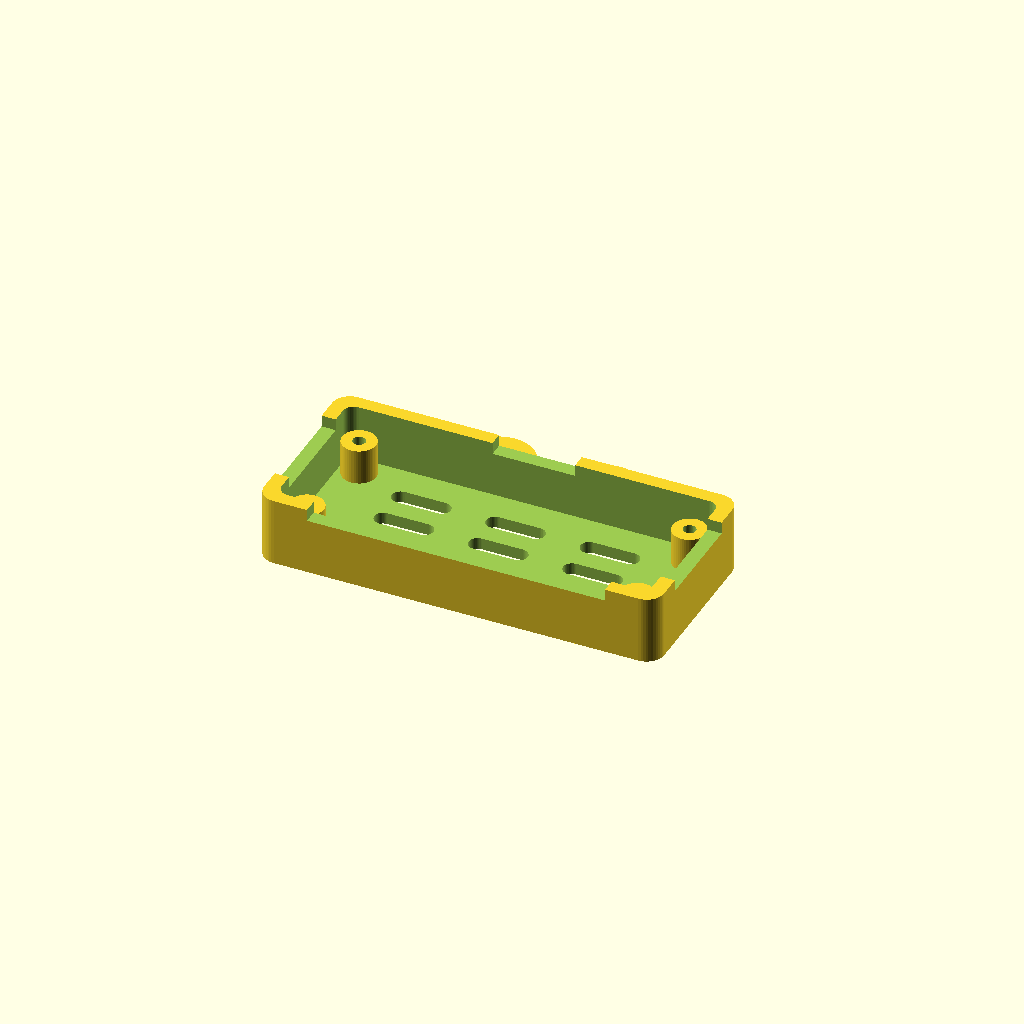
Cell 1 — every parameter at its default value.
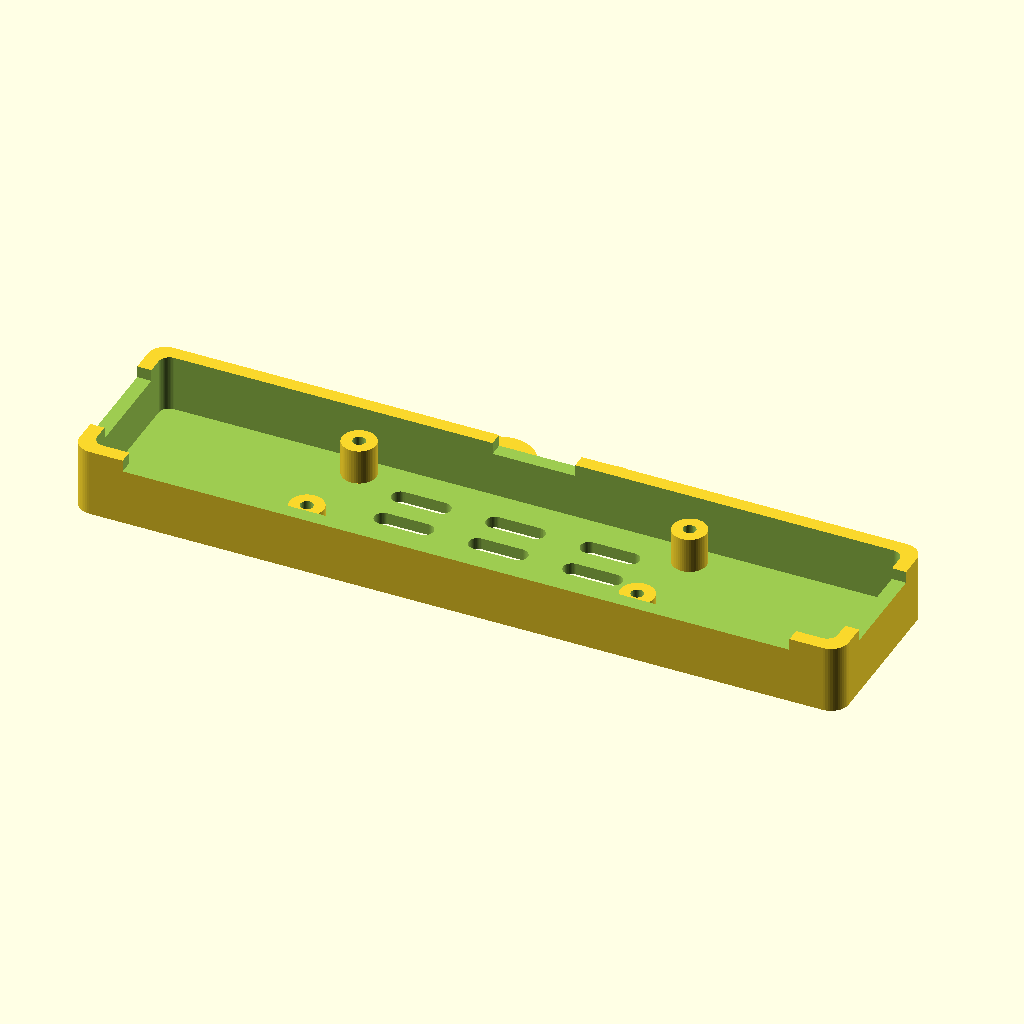
Cell 2: pca_pcb_l = 125 (everything else at default).
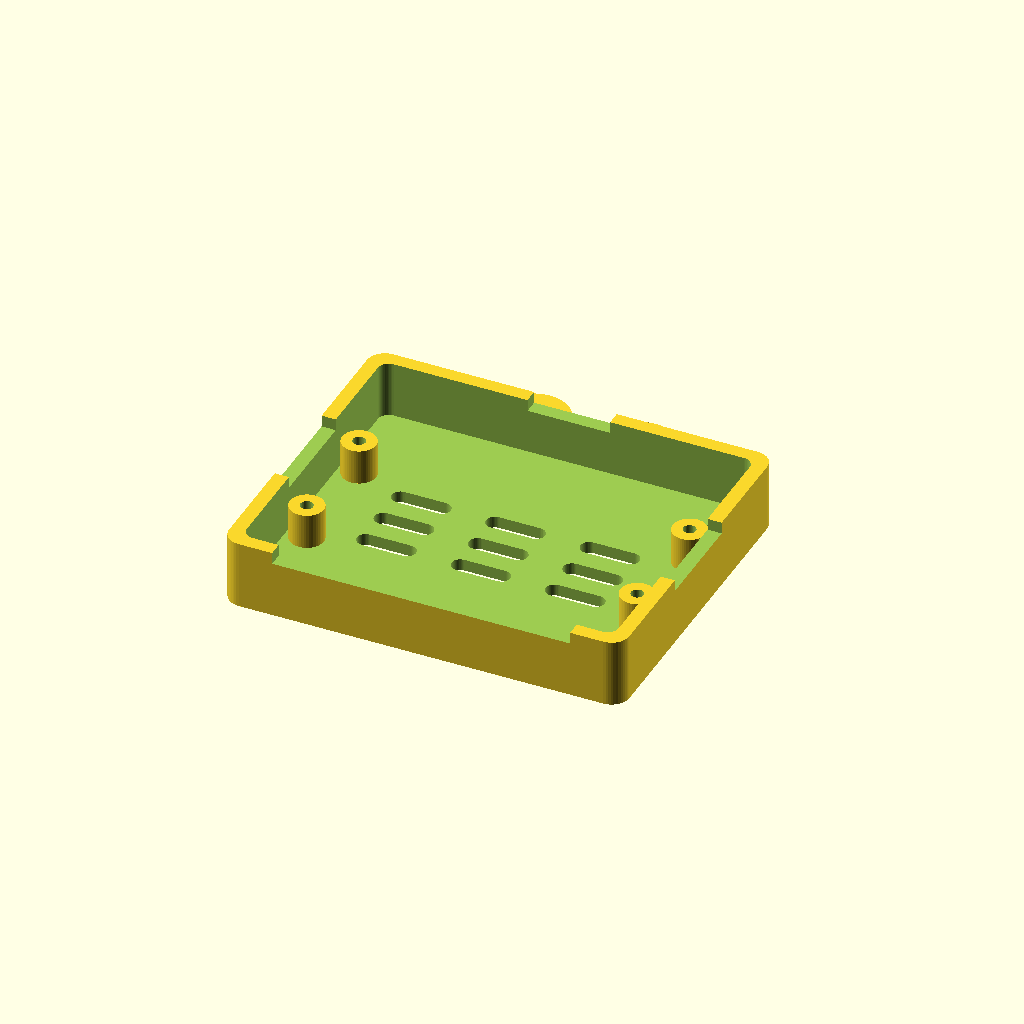
Cell 3: pca_pcb_w = 50.8 (everything else at default).
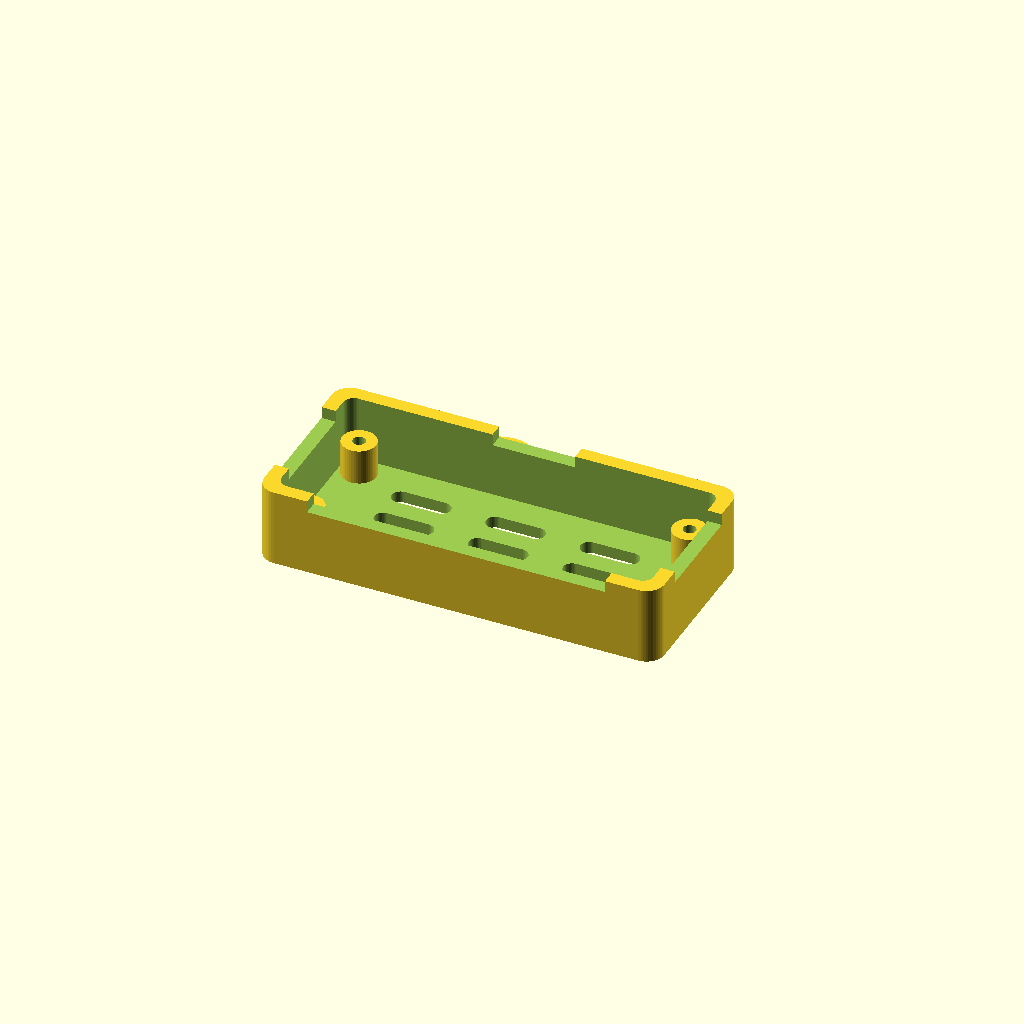
Cell 4: the same model with pca_pcb_t = 3.2.
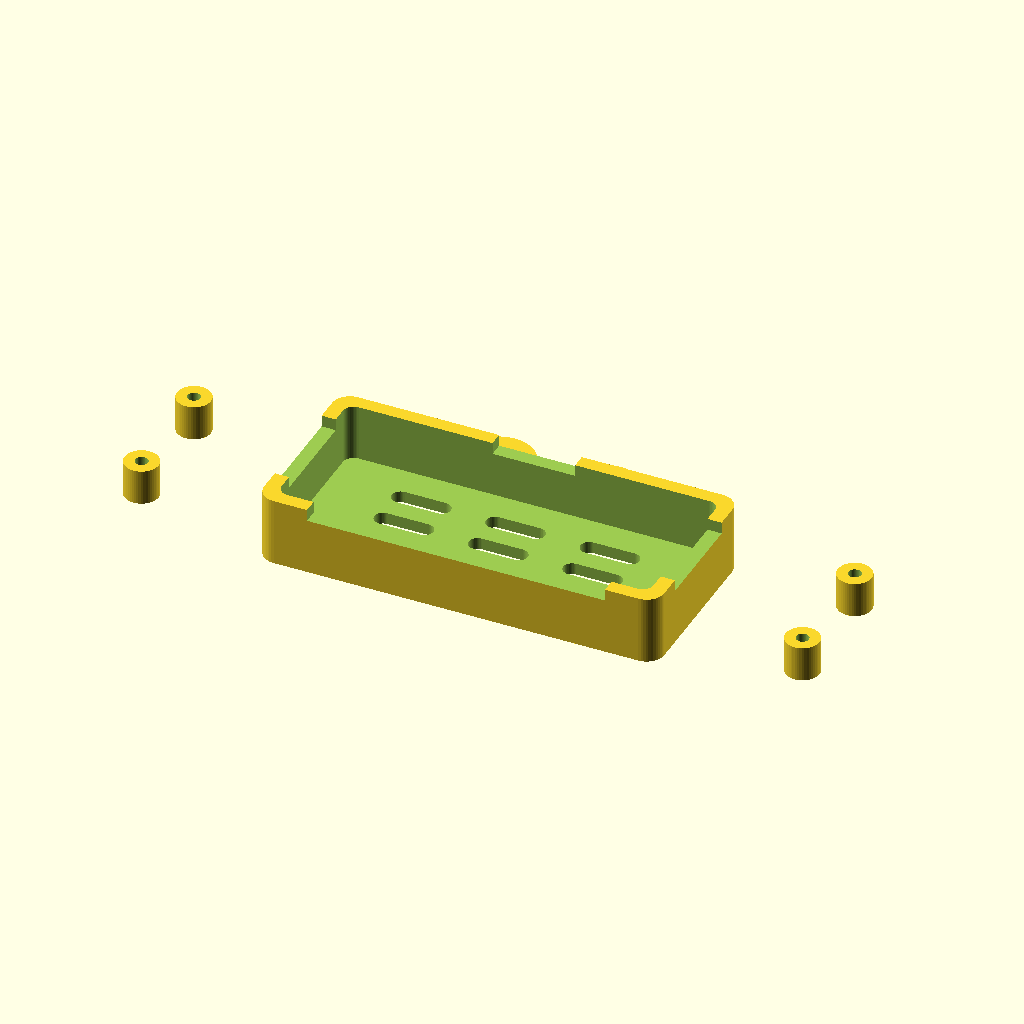
Cell 5: the same model with pca_hole_spacing_l = 112.
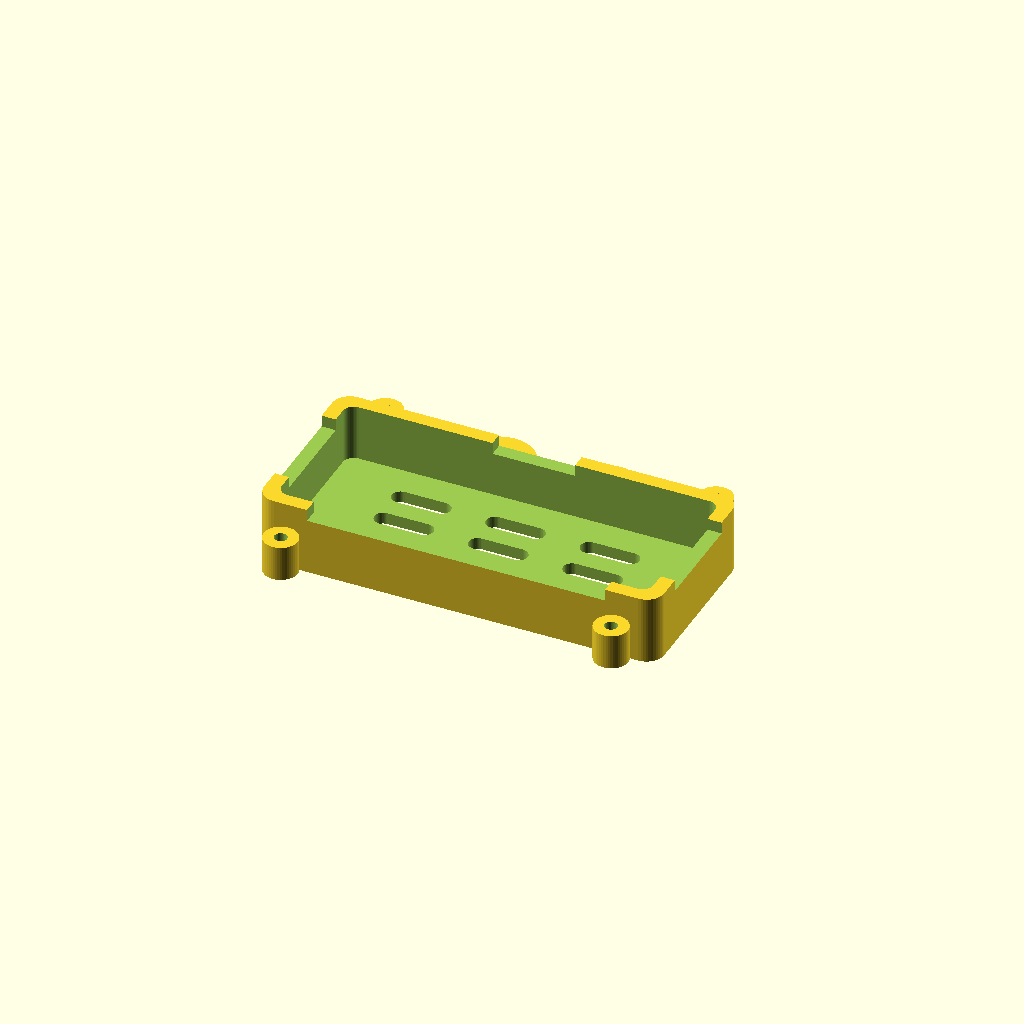
Cell 6: pca_hole_spacing_w = 38 (everything else at default).
All cells are drawn from one camera (rotation 55°, 0°, 25°, orthographic, colour scheme Cornfield), so only the parameter changes between them.
The OpenSCAD source (hardware/openscad/pca9685_mount.scad):
// =====================================================================
// pca9685_mount.scad
// Mounting tray for a standard PCA9685 16-channel 12-bit PWM servo
// driver board (Adafruit #815 form factor and its clones) — 6DOF robot
// arm project.
//
// Board facts (verified against the Adafruit design; measure clones):
// - PCB 62.5 x 25.4 mm, four 2.5-2.6 mm mounting holes on a
//   56 x 19 mm grid. M2.5 screws thread into printed standoff pilots.
// - Servo output headers (channels 0-15) along one long edge (-Y here):
//   fully open from the top; the front wall is dropped to PCB level so
//   servo plugs and fingers have room.
// - V+ / GND screw terminal block at the centre of the board: wires exit
//   over the +Y edge through a notch in the back wall.
// - I2C headers on both short ends: notches in both short walls.
// - Walls are deliberately low (wall_h_above_pcb over the PCB) so the
//   whole top stays accessible; the notches keep wiring tidy even if you
//   raise the walls.
//
// Bracket interface: two ears on the +Y long wall; hole spacing is
// bracket_hole_spacing_mm in common_params.scad (MEASURE ME).
// Assembly order: screw the tray to the arm bracket FIRST, then screw
// the PCB onto the standoffs (the bracket screws sit outside the PCB
// footprint, but tray-first is easier).
// Print flat as oriented — no supports needed.
// =====================================================================

include <common_params.scad>

// ---------------------------------------------------------------------
// PCA9685 board dimensions (verify your clone against these)
// ---------------------------------------------------------------------
pca_pcb_l          = 62.5;  // PCB length
pca_pcb_w          = 25.4;  // PCB width
pca_pcb_t          = 1.6;   // PCB thickness
pca_hole_spacing_l = 56.0;  // mounting hole spacing along the length
pca_hole_spacing_w = 19.0;  // mounting hole spacing along the width
pca_hole_d         = 2.6;   // board hole diameter -> M2.5 screws
pca_underside_max  = 3.0;   // tallest solder tails under the board

// ---------------------------------------------------------------------
// Tray geometry
// ---------------------------------------------------------------------
pca_standoff_h   = 6.0;   // standoff height (> pca_underside_max, adds airflow)
wall_h_above_pcb = 2.0;   // walls rise this far past the PCB top face

vplus_notch_w  = 14.0;    // back-wall notch for the V+/GND power wires
i2c_notch_w    = 17.0;    // short-wall notches for the 6-pin I2C headers
servo_cut_l    = pca_pcb_l - 12; // front wall dropped to PCB level over this length

// ---------------------------------------------------------------------
// Ventilation
// ---------------------------------------------------------------------
floor_vent_l  = 10.0;                        // floor slot length
floor_vent_xs = [-vent_slot_pitch, 0, vent_slot_pitch]; // slot columns
floor_vent_ys = [-vent_row_pitch, 0, vent_row_pitch];   // slot rows

// ---------------------------------------------------------------------
// Derived dimensions (do not edit)
// ---------------------------------------------------------------------
in_l       = pca_pcb_l + 2 * fit_clearance;  // cavity length
in_w       = pca_pcb_w + 2 * fit_clearance;  // cavity width
out_l      = in_l + 2 * wall_t;              // outer length
out_w      = in_w + 2 * wall_t;              // outer width
pcb_z      = floor_t + pca_standoff_h;       // PCB underside height
pcb_top_z  = pcb_z + pca_pcb_t;              // PCB top face height
wall_top_z = pcb_top_z + wall_h_above_pcb;   // total tray height

// =====================================================================
// Sub-modules
// =====================================================================

// Notch cutters: boxes that drop a wall section down to PCB-top level.
// w = notch width; callers translate them onto the wall being cut.
module wall_notch_x(w) {
    // through a short wall: box spanning the wall thickness in X
    translate([-0.1, -w / 2, pcb_top_z])
        cube([wall_t + 0.2, w, wall_top_z]);
}

module wall_notch_y(w) {
    // through a long wall: box spanning the wall thickness in Y
    translate([-w / 2, -0.1, pcb_top_z])
        cube([w, wall_t + 0.2, wall_top_z]);
}

// =====================================================================
// Main part
// =====================================================================
module pca9685_tray() {
    // ---- shell: outer walls + floor + bracket ears, minus openings ----
    difference() {
        union() {
            translate([-out_l / 2, -out_w / 2, 0])
                rounded_plate(out_l, out_w, wall_top_z);
            // bracket ears on the +Y long wall (away from the servo headers)
            translate([0, out_w / 2, 0])
                bracket_ears();
        }

        // interior cavity
        translate([-in_l / 2, -in_w / 2, floor_t])
            rounded_plate(in_l, in_w, wall_top_z - floor_t + 0.1,
                          r = max(corner_r - wall_t / 2, 1));

        // servo-header access: drop the -Y (front) wall to PCB level
        translate([0, -(in_w / 2 + wall_t), 0])
            wall_notch_y(servo_cut_l);

        // V+/GND power-wire notch, centre of the +Y (back) wall
        translate([0, in_w / 2, 0])
            wall_notch_y(vplus_notch_w);

        // I2C header notches, both short walls
        translate([in_l / 2, 0, 0])
            wall_notch_x(i2c_notch_w);
        translate([-(in_l / 2 + wall_t), 0, 0])
            wall_notch_x(i2c_notch_w);

        // floor ventilation slots
        for (vx = floor_vent_xs, vy = floor_vent_ys)
            translate([vx, vy, 0])
                vent_slot(floor_vent_l);
    }

    // ---- M2.5 standoffs on the 56 x 19 mm hole grid ----
    for (sx = [-1, 1], sy = [-1, 1])
        translate([sx * pca_hole_spacing_l / 2,
                   sy * pca_hole_spacing_w / 2, floor_t])
            standoff(pca_standoff_h, m25_pilot_d);
}

pca9685_tray();
Parameter table extracted from the source (name, type, default, range or options):
pca_pcb_l: number, default 62.5
pca_pcb_w: number, default 25.4
pca_pcb_t: number, default 1.6
pca_hole_spacing_l: number, default 56
pca_hole_spacing_w: number, default 19
pca_hole_d: number, default 2.6
pca_underside_max: number, default 3
pca_standoff_h: number, default 6
wall_h_above_pcb: number, default 2
vplus_notch_w: number, default 14
i2c_notch_w: number, default 17
floor_vent_l: number, default 10
